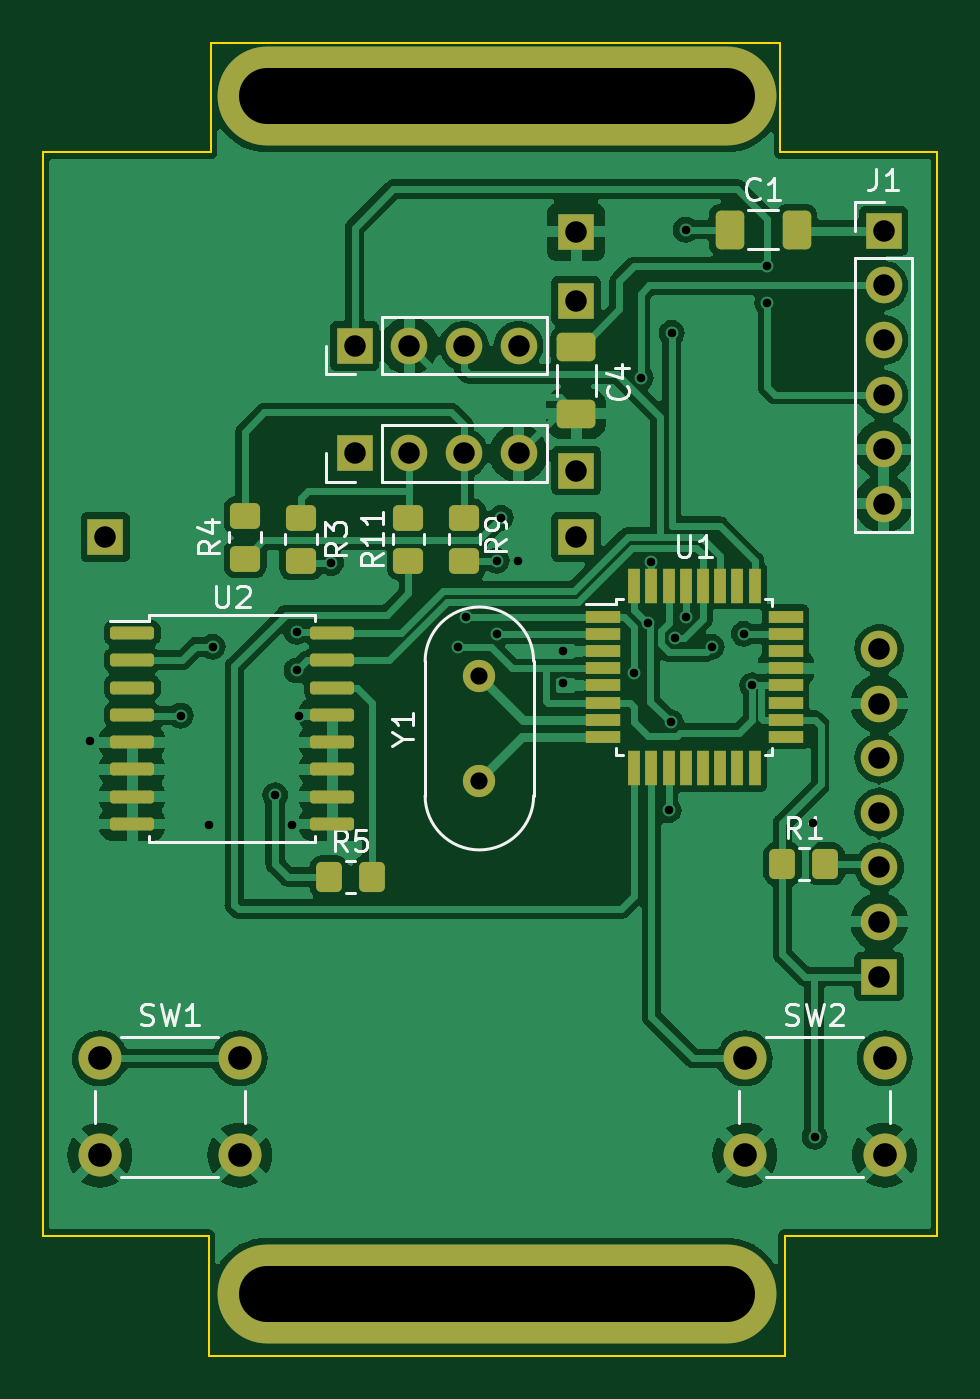
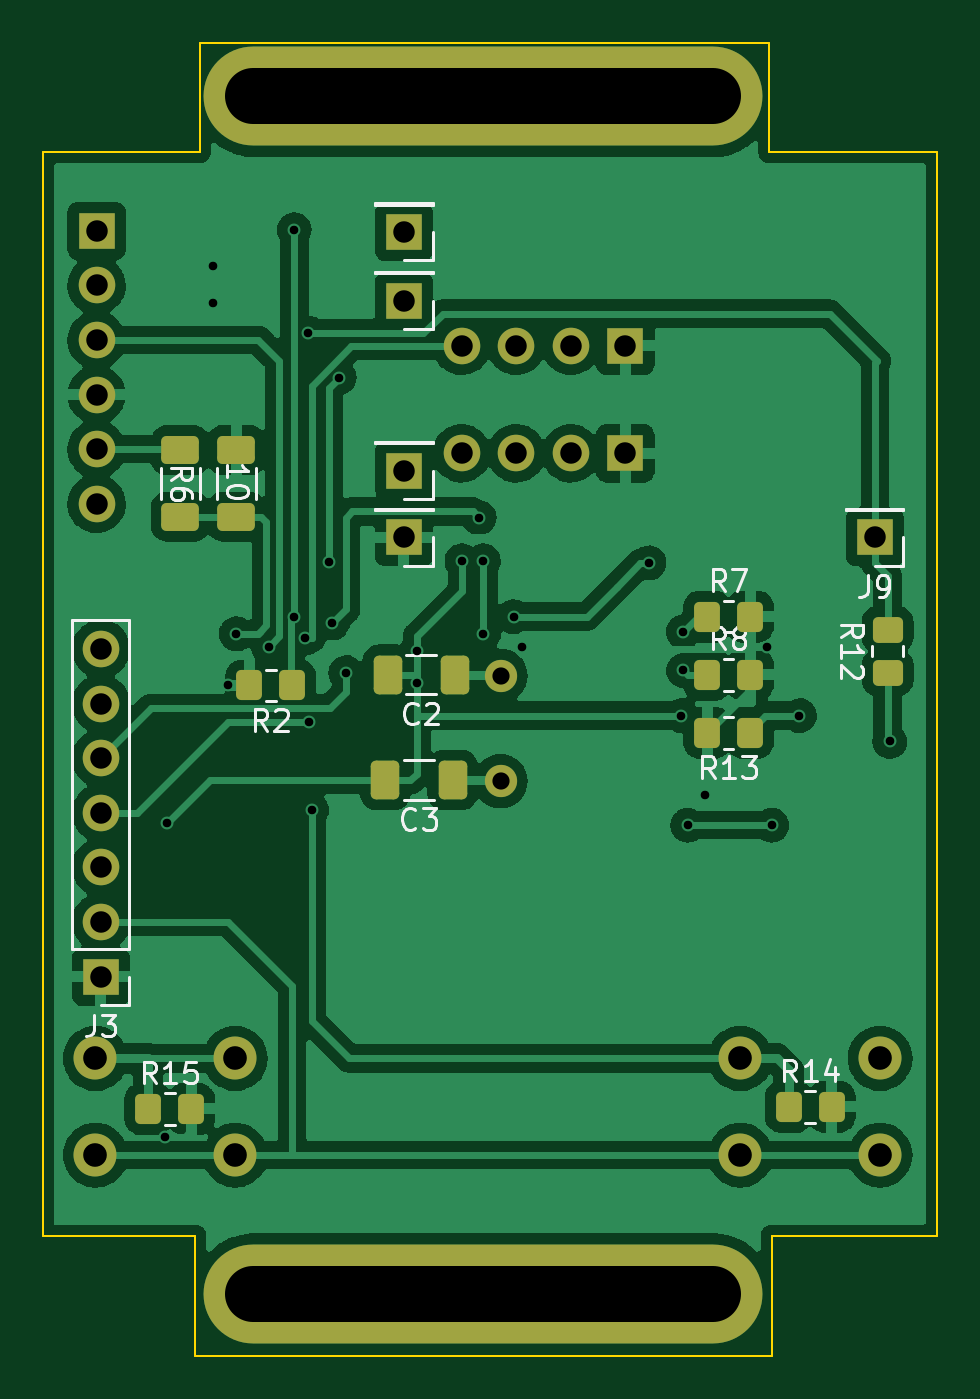
Circuit board: 11 layer files. Board 41.6 x 61.1 mm.
- bottom_copper: KB_SmartWatch-B_Cu.gbl (152304 bytes)
- bottom_mask: KB_SmartWatch-B_Mask.gbs (3841 bytes)
- paste: KB_SmartWatch-B_Paste.gbp (2412 bytes)
- bottom_silk: KB_SmartWatch-B_Silkscreen.gbo (16938 bytes)
- outline: KB_SmartWatch-Edge_Cuts.gm1 (1090 bytes)
- top_copper: KB_SmartWatch-F_Cu.gtl (161920 bytes)
- top_mask: KB_SmartWatch-F_Mask.gts (4946 bytes)
- paste: KB_SmartWatch-F_Paste.gtp (3522 bytes)
- top_silk: KB_SmartWatch-F_Silkscreen.gto (17299 bytes)
- drill: KB_SmartWatch-NPTH.drl (276 bytes)
- drill: KB_SmartWatch-PTH.drl (1602 bytes)

=== bottom_copper: KB_SmartWatch-B_Cu.gbl (152304 bytes, source omitted) ===
=== bottom_mask: KB_SmartWatch-B_Mask.gbs ===
%TF.GenerationSoftware,KiCad,Pcbnew,(6.0.6)*%
%TF.CreationDate,2022-10-28T21:49:34+08:00*%
%TF.ProjectId,KB_SmartWatch,4b425f53-6d61-4727-9457-617463682e6b,rev?*%
%TF.SameCoordinates,Original*%
%TF.FileFunction,Soldermask,Bot*%
%TF.FilePolarity,Negative*%
%FSLAX46Y46*%
G04 Gerber Fmt 4.6, Leading zero omitted, Abs format (unit mm)*
G04 Created by KiCad (PCBNEW (6.0.6)) date 2022-10-28 21:49:34*
%MOMM*%
%LPD*%
G01*
G04 APERTURE LIST*
G04 Aperture macros list*
%AMRoundRect*
0 Rectangle with rounded corners*
0 $1 Rounding radius*
0 $2 $3 $4 $5 $6 $7 $8 $9 X,Y pos of 4 corners*
0 Add a 4 corners polygon primitive as box body*
4,1,4,$2,$3,$4,$5,$6,$7,$8,$9,$2,$3,0*
0 Add four circle primitives for the rounded corners*
1,1,$1+$1,$2,$3*
1,1,$1+$1,$4,$5*
1,1,$1+$1,$6,$7*
1,1,$1+$1,$8,$9*
0 Add four rect primitives between the rounded corners*
20,1,$1+$1,$2,$3,$4,$5,0*
20,1,$1+$1,$4,$5,$6,$7,0*
20,1,$1+$1,$6,$7,$8,$9,0*
20,1,$1+$1,$8,$9,$2,$3,0*%
G04 Aperture macros list end*
%ADD10O,26.000000X4.600000*%
%ADD11RoundRect,0.250000X-0.450000X0.350000X-0.450000X-0.350000X0.450000X-0.350000X0.450000X0.350000X0*%
%ADD12R,1.700000X1.700000*%
%ADD13RoundRect,0.250000X0.350000X0.450000X-0.350000X0.450000X-0.350000X-0.450000X0.350000X-0.450000X0*%
%ADD14C,1.500000*%
%ADD15C,2.000000*%
%ADD16RoundRect,0.250000X-0.625000X0.400000X-0.625000X-0.400000X0.625000X-0.400000X0.625000X0.400000X0*%
%ADD17O,1.700000X1.700000*%
%ADD18RoundRect,0.250000X-0.350000X-0.450000X0.350000X-0.450000X0.350000X0.450000X-0.350000X0.450000X0*%
%ADD19RoundRect,0.250000X0.625000X-0.400000X0.625000X0.400000X-0.625000X0.400000X-0.625000X-0.400000X0*%
%ADD20RoundRect,0.250000X-0.412500X-0.650000X0.412500X-0.650000X0.412500X0.650000X-0.412500X0.650000X0*%
G04 APERTURE END LIST*
D10*
%TO.C,REF\u002A\u002A*%
X205600000Y-24700000D03*
%TD*%
%TO.C,REF\u002A\u002A*%
X205600000Y-80400000D03*
%TD*%
D11*
%TO.C,R12*%
X186800000Y-49500000D03*
X186800000Y-51500000D03*
%TD*%
D12*
%TO.C,J9*%
X187400000Y-45200000D03*
%TD*%
%TO.C,J6*%
X209300000Y-42100000D03*
%TD*%
D13*
%TO.C,R15*%
X221200000Y-71800000D03*
X219200000Y-71800000D03*
%TD*%
D14*
%TO.C,Y1*%
X204800000Y-56550000D03*
X204800000Y-51650000D03*
%TD*%
D15*
%TO.C,SW2*%
X217150000Y-69450000D03*
X223650000Y-69450000D03*
X217150000Y-73950000D03*
X223650000Y-73950000D03*
%TD*%
D16*
%TO.C,R10*%
X219700000Y-41150000D03*
X219700000Y-44250000D03*
%TD*%
D17*
%TO.C,J4*%
X206620000Y-36300000D03*
X204080000Y-36300000D03*
X201540000Y-36300000D03*
D12*
X199000000Y-36300000D03*
%TD*%
D13*
%TO.C,R14*%
X191400000Y-71700000D03*
X189400000Y-71700000D03*
%TD*%
%TO.C,R7*%
X195200000Y-48900000D03*
X193200000Y-48900000D03*
%TD*%
D12*
%TO.C,J3*%
X223400000Y-65640000D03*
D17*
X223400000Y-63100000D03*
X223400000Y-60560000D03*
X223400000Y-58020000D03*
X223400000Y-55480000D03*
X223400000Y-52940000D03*
X223400000Y-50400000D03*
%TD*%
D12*
%TO.C,J7*%
X209300000Y-34200000D03*
%TD*%
%TO.C,J5*%
X209300000Y-45200000D03*
%TD*%
D15*
%TO.C,SW1*%
X187150000Y-69450000D03*
X193650000Y-69450000D03*
X187150000Y-73950000D03*
X193650000Y-73950000D03*
%TD*%
D13*
%TO.C,R8*%
X195200000Y-51600000D03*
X193200000Y-51600000D03*
%TD*%
D12*
%TO.C,J1*%
X223600000Y-30950000D03*
D17*
X223600000Y-33490000D03*
X223600000Y-36030000D03*
X223600000Y-38570000D03*
X223600000Y-41110000D03*
X223600000Y-43650000D03*
%TD*%
D12*
%TO.C,J8*%
X209300000Y-31000000D03*
%TD*%
D18*
%TO.C,R13*%
X193200000Y-54300000D03*
X195200000Y-54300000D03*
%TD*%
D17*
%TO.C,J2*%
X206620000Y-41300000D03*
X204080000Y-41300000D03*
X201540000Y-41300000D03*
D12*
X199000000Y-41300000D03*
%TD*%
D18*
%TO.C,R2*%
X214500000Y-52100000D03*
X216500000Y-52100000D03*
%TD*%
D19*
%TO.C,R6*%
X217100000Y-44250000D03*
X217100000Y-41150000D03*
%TD*%
D20*
%TO.C,C2*%
X206937500Y-51600000D03*
X210062500Y-51600000D03*
%TD*%
%TO.C,C3*%
X207037500Y-56500000D03*
X210162500Y-56500000D03*
%TD*%
M02*

=== paste: KB_SmartWatch-B_Paste.gbp (2412 bytes, source withheld) ===
=== bottom_silk: KB_SmartWatch-B_Silkscreen.gbo (16938 bytes, source omitted) ===
=== outline: KB_SmartWatch-Edge_Cuts.gm1 ===
%TF.GenerationSoftware,KiCad,Pcbnew,(6.0.6)*%
%TF.CreationDate,2022-10-28T21:49:34+08:00*%
%TF.ProjectId,KB_SmartWatch,4b425f53-6d61-4727-9457-617463682e6b,rev?*%
%TF.SameCoordinates,Original*%
%TF.FileFunction,Profile,NP*%
%FSLAX46Y46*%
G04 Gerber Fmt 4.6, Leading zero omitted, Abs format (unit mm)*
G04 Created by KiCad (PCBNEW (6.0.6)) date 2022-10-28 21:49:34*
%MOMM*%
%LPD*%
G01*
G04 APERTURE LIST*
%TA.AperFunction,Profile*%
%ADD10C,0.100000*%
%TD*%
G04 APERTURE END LIST*
D10*
X226100000Y-27300000D02*
X226100000Y-77700000D01*
X218800000Y-27300000D02*
X226100000Y-27300000D01*
X218800000Y-22200000D02*
X218800000Y-27300000D01*
X192300000Y-22200000D02*
X218800000Y-22200000D01*
X192300000Y-27300000D02*
X192300000Y-22200000D01*
X184500000Y-27300000D02*
X192300000Y-27300000D01*
X184500000Y-77700000D02*
X184500000Y-27300000D01*
X192200000Y-77700000D02*
X184500000Y-77700000D01*
X192200000Y-83300000D02*
X192200000Y-77700000D01*
X219000000Y-83300000D02*
X192200000Y-83300000D01*
X219000000Y-77700000D02*
X219000000Y-83300000D01*
X226100000Y-77700000D02*
X219000000Y-77700000D01*
M02*

=== top_copper: KB_SmartWatch-F_Cu.gtl (161920 bytes, source omitted) ===
=== top_mask: KB_SmartWatch-F_Mask.gts ===
%TF.GenerationSoftware,KiCad,Pcbnew,(6.0.6)*%
%TF.CreationDate,2022-10-28T21:49:34+08:00*%
%TF.ProjectId,KB_SmartWatch,4b425f53-6d61-4727-9457-617463682e6b,rev?*%
%TF.SameCoordinates,Original*%
%TF.FileFunction,Soldermask,Top*%
%TF.FilePolarity,Negative*%
%FSLAX46Y46*%
G04 Gerber Fmt 4.6, Leading zero omitted, Abs format (unit mm)*
G04 Created by KiCad (PCBNEW (6.0.6)) date 2022-10-28 21:49:34*
%MOMM*%
%LPD*%
G01*
G04 APERTURE LIST*
G04 Aperture macros list*
%AMRoundRect*
0 Rectangle with rounded corners*
0 $1 Rounding radius*
0 $2 $3 $4 $5 $6 $7 $8 $9 X,Y pos of 4 corners*
0 Add a 4 corners polygon primitive as box body*
4,1,4,$2,$3,$4,$5,$6,$7,$8,$9,$2,$3,0*
0 Add four circle primitives for the rounded corners*
1,1,$1+$1,$2,$3*
1,1,$1+$1,$4,$5*
1,1,$1+$1,$6,$7*
1,1,$1+$1,$8,$9*
0 Add four rect primitives between the rounded corners*
20,1,$1+$1,$2,$3,$4,$5,0*
20,1,$1+$1,$4,$5,$6,$7,0*
20,1,$1+$1,$6,$7,$8,$9,0*
20,1,$1+$1,$8,$9,$2,$3,0*%
G04 Aperture macros list end*
%ADD10O,26.000000X4.600000*%
%ADD11RoundRect,0.150000X-0.875000X-0.150000X0.875000X-0.150000X0.875000X0.150000X-0.875000X0.150000X0*%
%ADD12R,1.600000X0.550000*%
%ADD13R,0.550000X1.600000*%
%ADD14R,1.700000X1.700000*%
%ADD15RoundRect,0.250000X-0.350000X-0.450000X0.350000X-0.450000X0.350000X0.450000X-0.350000X0.450000X0*%
%ADD16RoundRect,0.250000X0.450000X-0.350000X0.450000X0.350000X-0.450000X0.350000X-0.450000X-0.350000X0*%
%ADD17C,1.500000*%
%ADD18C,2.000000*%
%ADD19O,1.700000X1.700000*%
%ADD20RoundRect,0.250000X0.650000X-0.412500X0.650000X0.412500X-0.650000X0.412500X-0.650000X-0.412500X0*%
%ADD21RoundRect,0.250000X-0.412500X-0.650000X0.412500X-0.650000X0.412500X0.650000X-0.412500X0.650000X0*%
%ADD22RoundRect,0.250000X-0.450000X0.350000X-0.450000X-0.350000X0.450000X-0.350000X0.450000X0.350000X0*%
G04 APERTURE END LIST*
D10*
%TO.C,REF\u002A\u002A*%
X205600000Y-24700000D03*
%TD*%
%TO.C,REF\u002A\u002A*%
X205600000Y-80400000D03*
%TD*%
D11*
%TO.C,U2*%
X188650000Y-49655000D03*
X188650000Y-50925000D03*
X188650000Y-52195000D03*
X188650000Y-53465000D03*
X188650000Y-54735000D03*
X188650000Y-56005000D03*
X188650000Y-57275000D03*
X188650000Y-58545000D03*
X197950000Y-58545000D03*
X197950000Y-57275000D03*
X197950000Y-56005000D03*
X197950000Y-54735000D03*
X197950000Y-53465000D03*
X197950000Y-52195000D03*
X197950000Y-50925000D03*
X197950000Y-49655000D03*
%TD*%
D12*
%TO.C,U1*%
X210550000Y-48900000D03*
X210550000Y-49700000D03*
X210550000Y-50500000D03*
X210550000Y-51300000D03*
X210550000Y-52100000D03*
X210550000Y-52900000D03*
X210550000Y-53700000D03*
X210550000Y-54500000D03*
D13*
X212000000Y-55950000D03*
X212800000Y-55950000D03*
X213600000Y-55950000D03*
X214400000Y-55950000D03*
X215200000Y-55950000D03*
X216000000Y-55950000D03*
X216800000Y-55950000D03*
X217600000Y-55950000D03*
D12*
X219050000Y-54500000D03*
X219050000Y-53700000D03*
X219050000Y-52900000D03*
X219050000Y-52100000D03*
X219050000Y-51300000D03*
X219050000Y-50500000D03*
X219050000Y-49700000D03*
X219050000Y-48900000D03*
D13*
X217600000Y-47450000D03*
X216800000Y-47450000D03*
X216000000Y-47450000D03*
X215200000Y-47450000D03*
X214400000Y-47450000D03*
X213600000Y-47450000D03*
X212800000Y-47450000D03*
X212000000Y-47450000D03*
%TD*%
D14*
%TO.C,J9*%
X187400000Y-45200000D03*
%TD*%
%TO.C,J6*%
X209300000Y-42100000D03*
%TD*%
D15*
%TO.C,R1*%
X218900000Y-60400000D03*
X220900000Y-60400000D03*
%TD*%
D16*
%TO.C,R11*%
X201500000Y-46300000D03*
X201500000Y-44300000D03*
%TD*%
%TO.C,R9*%
X204100000Y-46300000D03*
X204100000Y-44300000D03*
%TD*%
D17*
%TO.C,Y1*%
X204800000Y-56550000D03*
X204800000Y-51650000D03*
%TD*%
D18*
%TO.C,SW2*%
X217150000Y-69450000D03*
X223650000Y-69450000D03*
X217150000Y-73950000D03*
X223650000Y-73950000D03*
%TD*%
D19*
%TO.C,J4*%
X206620000Y-36300000D03*
X204080000Y-36300000D03*
X201540000Y-36300000D03*
D14*
X199000000Y-36300000D03*
%TD*%
D20*
%TO.C,C4*%
X209300000Y-39462500D03*
X209300000Y-36337500D03*
%TD*%
D21*
%TO.C,C1*%
X216437500Y-30900000D03*
X219562500Y-30900000D03*
%TD*%
D22*
%TO.C,R3*%
X196500000Y-44300000D03*
X196500000Y-46300000D03*
%TD*%
D14*
%TO.C,J3*%
X223400000Y-65640000D03*
D19*
X223400000Y-63100000D03*
X223400000Y-60560000D03*
X223400000Y-58020000D03*
X223400000Y-55480000D03*
X223400000Y-52940000D03*
X223400000Y-50400000D03*
%TD*%
D14*
%TO.C,J7*%
X209300000Y-34200000D03*
%TD*%
D16*
%TO.C,R4*%
X193900000Y-46200000D03*
X193900000Y-44200000D03*
%TD*%
D14*
%TO.C,J5*%
X209300000Y-45200000D03*
%TD*%
D18*
%TO.C,SW1*%
X187150000Y-69450000D03*
X193650000Y-69450000D03*
X187150000Y-73950000D03*
X193650000Y-73950000D03*
%TD*%
D15*
%TO.C,R5*%
X197800000Y-61000000D03*
X199800000Y-61000000D03*
%TD*%
D14*
%TO.C,J1*%
X223600000Y-30950000D03*
D19*
X223600000Y-33490000D03*
X223600000Y-36030000D03*
X223600000Y-38570000D03*
X223600000Y-41110000D03*
X223600000Y-43650000D03*
%TD*%
D14*
%TO.C,J8*%
X209300000Y-31000000D03*
%TD*%
D19*
%TO.C,J2*%
X206620000Y-41300000D03*
X204080000Y-41300000D03*
X201540000Y-41300000D03*
D14*
X199000000Y-41300000D03*
%TD*%
M02*

=== paste: KB_SmartWatch-F_Paste.gtp (3522 bytes, source withheld) ===
=== top_silk: KB_SmartWatch-F_Silkscreen.gto (17299 bytes, source omitted) ===
=== drill: KB_SmartWatch-NPTH.drl ===
M48
; DRILL file {KiCad (6.0.6)} date Fri Oct 28 21:49:39 2022
; FORMAT={-:-/ absolute / metric / decimal}
; #@! TF.CreationDate,2022-10-28T21:49:39+08:00
; #@! TF.GenerationSoftware,Kicad,Pcbnew,(6.0.6)
; #@! TF.FileFunction,NonPlated,1,2,NPTH
FMAT,2
METRIC
%
G90
G05
T0
M30

=== drill: KB_SmartWatch-PTH.drl ===
M48
; DRILL file {KiCad (6.0.6)} date Fri Oct 28 21:49:39 2022
; FORMAT={-:-/ absolute / metric / decimal}
; #@! TF.CreationDate,2022-10-28T21:49:39+08:00
; #@! TF.GenerationSoftware,Kicad,Pcbnew,(6.0.6)
; #@! TF.FileFunction,Plated,1,2,PTH
FMAT,2
METRIC
; #@! TA.AperFunction,Plated,PTH,ViaDrill
T1C0.400
; #@! TA.AperFunction,Plated,PTH,ComponentDrill
T2C0.800
; #@! TA.AperFunction,Plated,PTH,ComponentDrill
T3C1.000
; #@! TA.AperFunction,Plated,PTH,ComponentDrill
T4C1.100
; #@! TA.AperFunction,Plated,PTH,ComponentDrill
T5C2.600
%
G90
G05
T1
X186.7Y-54.7
X190.9Y-53.5
X192.2Y-58.6
X192.4Y-50.3
X195.3Y-57.2
X196.1Y-58.6
X196.3Y-49.6
X196.3Y-51.4
X196.4Y-53.5
X197.9Y-46.4
X203.8Y-50.3
X204.2Y-48.9
X205.6Y-46.3
X205.6Y-49.7
X205.8Y-44.3
X206.6Y-46.3
X208.7Y-50.5
X208.7Y-52.0
X212.0Y-51.5
X212.311Y-37.789
X212.627Y-49.192
X212.8Y-46.352
X213.6Y-57.9
X213.7Y-53.804
X213.748Y-35.7
X213.9Y-49.9
X214.4Y-30.9
X214.4Y-48.9
X215.6Y-50.3
X217.1Y-49.7
X217.5Y-52.1
X218.2Y-32.6
X218.2Y-34.3
X220.3Y-58.5
X220.4Y-73.1
T2
X204.8Y-51.65
X204.8Y-56.55
T3
X187.4Y-45.2
X199.0Y-36.3
X199.0Y-41.3
X201.54Y-36.3
X201.54Y-41.3
X204.08Y-36.3
X204.08Y-41.3
X206.62Y-36.3
X206.62Y-41.3
X209.3Y-31.0
X209.3Y-34.2
X209.3Y-42.1
X209.3Y-45.2
X223.4Y-50.4
X223.4Y-52.94
X223.4Y-55.48
X223.4Y-58.02
X223.4Y-60.56
X223.4Y-63.1
X223.4Y-65.64
X223.6Y-30.95
X223.6Y-33.49
X223.6Y-36.03
X223.6Y-38.57
X223.6Y-41.11
X223.6Y-43.65
T4
X187.15Y-69.45
X187.15Y-73.95
X193.65Y-69.45
X193.65Y-73.95
X217.15Y-69.45
X217.15Y-73.95
X223.65Y-69.45
X223.65Y-73.95
T5
X194.9Y-24.7G85X216.3Y-24.7
G05
X194.9Y-80.4G85X216.3Y-80.4
G05
T0
M30

